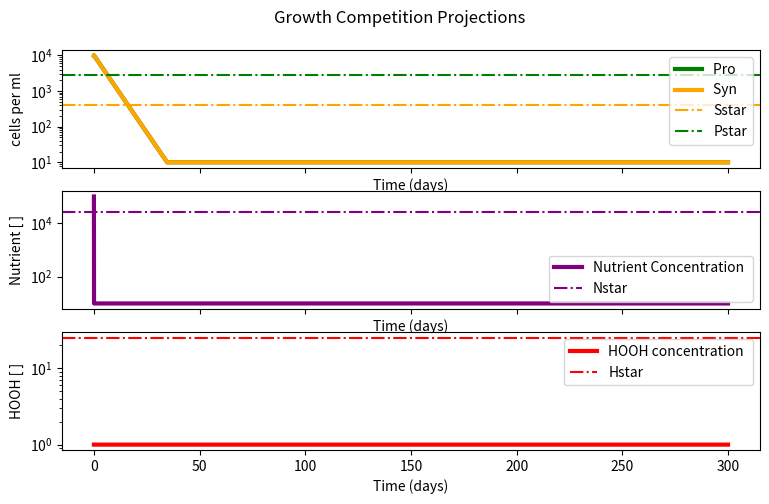

Write Python code to recreate this figure. (Note: this script raises an exception after producing the figure.)
#!/usr/bin/env python3
# -*- coding: utf-8 -*-
"""
name:   leaky_hooh_detox_calcs.py 

[redacted]

Goal: 
    Compete Pro and Syn on one nutrient N in leaky HOOH detox 
    Syn has worse k1 value to compensate for HOOH detox energy/size costs
    Pro has kdam caused by HOOH 
    HOOH detoxed innately (deltah) or by Syn (phi)
get coexistance in range of H and N supply rates? 

[redacted]

"""




import pandas as pd
import numpy as np
import matplotlib.pyplot as plt
from scipy import *
from scipy.integrate import odeint


##################################################3
# parameter and variable Set UP 
#############################################


step = 0.01
ndays = 300
mtimes = np.linspace(0,ndays,int(ndays/step))
Shs = np.linspace(0, 200, num=20)
SNs = np.linspace(0, 1000, num = 20)
Z = np.zeros((int(SNs.shape[0]),int(Shs.shape[0])),int)


#parameters
Qnp = 1#(9.4e-15*(1/(14.0))*1e+9)  #Nitrogen Quota for Pro from Bertilison 
Qns = 1#(20.0e-15*(1/(14.0))*1e+9) 

k1p =  0.00002     #Pro alpha
k1s =  0.00001      #Syn alpha 
k2 =  0.88    #Vmax    shared for P and S here
ksp = k2/k1p
kss = k2/k1s
dp = 0.2   #pro delta
ds =  0.2   #syn delta
kdam = 0.005   #hooh mediated damage rate of Pro  
deltah = 0.002       #decay rate of HOOH via Syn 
phi = 0.02    #0007  #detoxification-based decay of HOOH via Syn in this case
rho =  0.002



#empty arrays to be populated by odeint when calling leak function
P = np.array([])
S  = np.array([])
N = np.array([])
H = np.array([])
y = [P,S,N,H]

#initial values to be used for odeint start 
P0 = 1e4
S0 = 1e4
N0 = 1.0e5        #nM 
H0 = 1     #nM
inits = (P0,S0,N0,H0)

## ODE functions  to be solved with odeint 


def leak(y,t,params):
    ksp,kss,k2,dp,ds,kdam,deltah,phi,rho,SN,Sh = params[0], params[1], params[2], params[3],params[4], params[5], params[6], params[7],params[8],params[9], params[-1]
    P,S,N,H = y[0],y[1],y[2],y[3]
    dPdt = (k2 * N /( (ksp) + N) )*P*Qnp - (dp *P) - kdam*H*P
    dSdt =(k2 * N /( (kss) + N))*S*Qns - (ds *S) #- kdams*H*S      
    dNdt =  SN - ((k2 * N /( (ksp) + N) )*P* Qnp) - ((k2 * N /( (kss) + N))*S* Qns) - rho*N    
    dHdt = Sh - deltah*H  -phi*S*H  #phi being S cell-specific detox rate
    return [dPdt,dSdt,dNdt,dHdt]


 ###############################

 # ODE models broken down 

 ###################################


##############################
#Contour and model calculations 
##############################




for (i,SN) in zip(range(SNs.shape[0]),SNs):
    for (j,Sh) in zip(range(Shs.shape[0]),Shs):
        params = [k1p,k1s,k2,dp,ds,kdam,deltah,rho, SN, Sh]
        leaky  = odeint(leak, inits, mtimes, args = (params,))
        Psc = leaky[:,0]
        Ssc = leaky[:,1]
        Nsc = leaky[:,2]
        Hsc = leaky[:,3]
        if (i == 16) and (j == 0):
            Sh = Shs[j]
            SN = SNs[i]
            Ps = leaky[:,0]
            Ss = leaky[:,1]
            Ns = leaky[:,2]
            Hs = leaky[:,3]
        Ssc_av = np.mean(Ssc[-200:])
        Psc_av = np.mean(Psc[-200:])
        ratio = (Ssc_av/( Ssc_av+ Psc_av))
        Z[i,j] = ratio
        if np.all([g <= 1e-3 for g in Psc[-200:]]) and np.all([h >= 10 for h in Ssc[-200:]]) : 
            Z[i,j] = 1
        if np.all([g >= 10 for g in Psc[-200:]]) and np.all([h <= 1e-3 for h in Ssc[-200:]]) : 
            Z[i,j] = 0
        if np.all([g <= 1e-3 for g in Psc[-200:]]) and np.all([h <= 1e-3 for h in Ssc[-200:]]) : 
            Z[i,j] = -1



#####################################

#  Graphing dynamic model 

#####################################



#fig,ax1 = plt.subplots()
fig, (ax1, ax2,ax3) = plt.subplots(3,1, sharex=True, figsize=(9,5))
fig.suptitle('Growth Competition Projections')
plt.subplots_adjust(wspace = 0.5, top = 0.9,bottom = 0.1)


ax1.plot(mtimes, np.clip(Ps,10,np.max(Ps)) , linewidth = 3, color = 'g', label = 'Pro ') #'k1 =' + str(k1p))
ax1.plot(mtimes, np.clip(Ss,10,np.max(Ss)) , linewidth = 3, color = 'orange', label = 'Syn ') #'k1 =' + str(k1s))
ax1.set(xlabel='Time (days)', ylabel='cells per ml')
#ax1.set_ylim(bottom = -20)


ax2.plot(mtimes, np.clip(Ns,10,np.max(Ns)), linewidth = 3, color = 'purple', label = "Nutrient Concentration ")
ax2.set(xlabel='Time (days)', ylabel='Nutrient [ ]')

ax3.plot(mtimes, np.clip(Hs,10,np.max(Hs)),  linewidth = 3, color = 'red', label = "HOOH concentration ")
ax3.set(xlabel='Time (days)', ylabel='HOOH [ ]')

ax1.semilogy()
ax2.semilogy()
ax3.semilogy()


#plt.show()


##########################################################

# Calculated analytical solutions at equilibrium

##########################################################


###### coesistance equilibrium (star equations ) ###########
###### with QN ##################
###### coesistance equilibrium (star equations ) ###########

#Coexist
Nstar = (kss*ds)/(k2-ds)
Hstar = (((k2*Nstar)/(Nstar + ksp))-(dp))*(1/kdam)
Sstar = (Sh - deltah*Hstar)/(phi*Hstar)
Pstar = ((SN-rho*Nstar)*(Nstar + ksp))/(k2*Nstar*Qnp)



#Pwin 
Nstarp = ((ksp*dp )+(ksp*kdam))/((k2*Qnp) - dp - kdam)
Pstarp = (SN - rho*Nstarp)*((Nstarp + ksp)/((k2*Nstarp)*Qnp))
Hstarp = Sh/(deltah+phi*Pstar)  #do we need toassume H must be 0 for P to win?????

#Swin 
Nstars = (ds*kss)/((k2*Qns)-ds)
Sstars = (SN - rho*Nstars)*(((Nstars + kss)/(k2*Nstars*Qns)))
Hstars = Sh/(deltah)


Nstarph = ((ksp*dp )+(ksp*kdam*Hstar))/((k2*Qnp) - dp - (kdam*Hstar))
vHline = ((deltah)/(Pstar*kdam)*((Nstarp+ksp)/(k2*Nstarp*Pstar*Qnp)+(dp*Pstar)))




##### graphing stars equations ############### 

ax1.axhline(Sstar,color = 'orange', linestyle = "-.",label = 'Sstar')
ax1.axhline(Pstar,color = 'green', linestyle = "-.",label = 'Pstar')
ax2.axhline(Nstar,color = 'purple', linestyle = "-.",label = 'Nstar')
ax3.axhline(Hstar,color = 'red', linestyle = "-.",label = 'Hstar')

ax1.legend(loc = 'best')
ax2.legend(loc = 'best')
ax3.legend(loc = 'best')

fig.savefig('../figures/leaky_calcs_auto',dpi=300)


'''
#######################################
# Graphing Cotour plots from 
######################################

fig3,(ax1) = plt.subplots(sharex = True, sharey = True, figsize = (8,5))


grid = ax1.pcolormesh( Shs, SNs, np.where(Z == -1, np.nan, Z), vmin=0, vmax=np.max(Z), cmap = 'summer', shading= 'auto'  )  #'gouraud'
ax1.set(xlabel='Supply hooh')
ax1.set(ylabel='Supply nutrient')

#ax1.axvline((deltah*Hstar),color = 'purple', linestyle = "-.",label = 'H cutoff??')
#ax1.axhline(((rho*Nstar)+(((k2*Nstar)/(Nstar-kss))*Sstar*Qns)),color = 'magenta', linestyle = "-.",label = 'Sn cut off on S?')

plt.legend()
fig3.colorbar(grid, cmap= 'summer',label = 'S / S+P')
#plt.colorbar.set_label('S/P+S')

fig3.savefig('../figures/no_leak_contour_f3_auto',dpi=300)
'''

print('*** SStar =/= dsdt solutions ***')
print('*** Done ***')